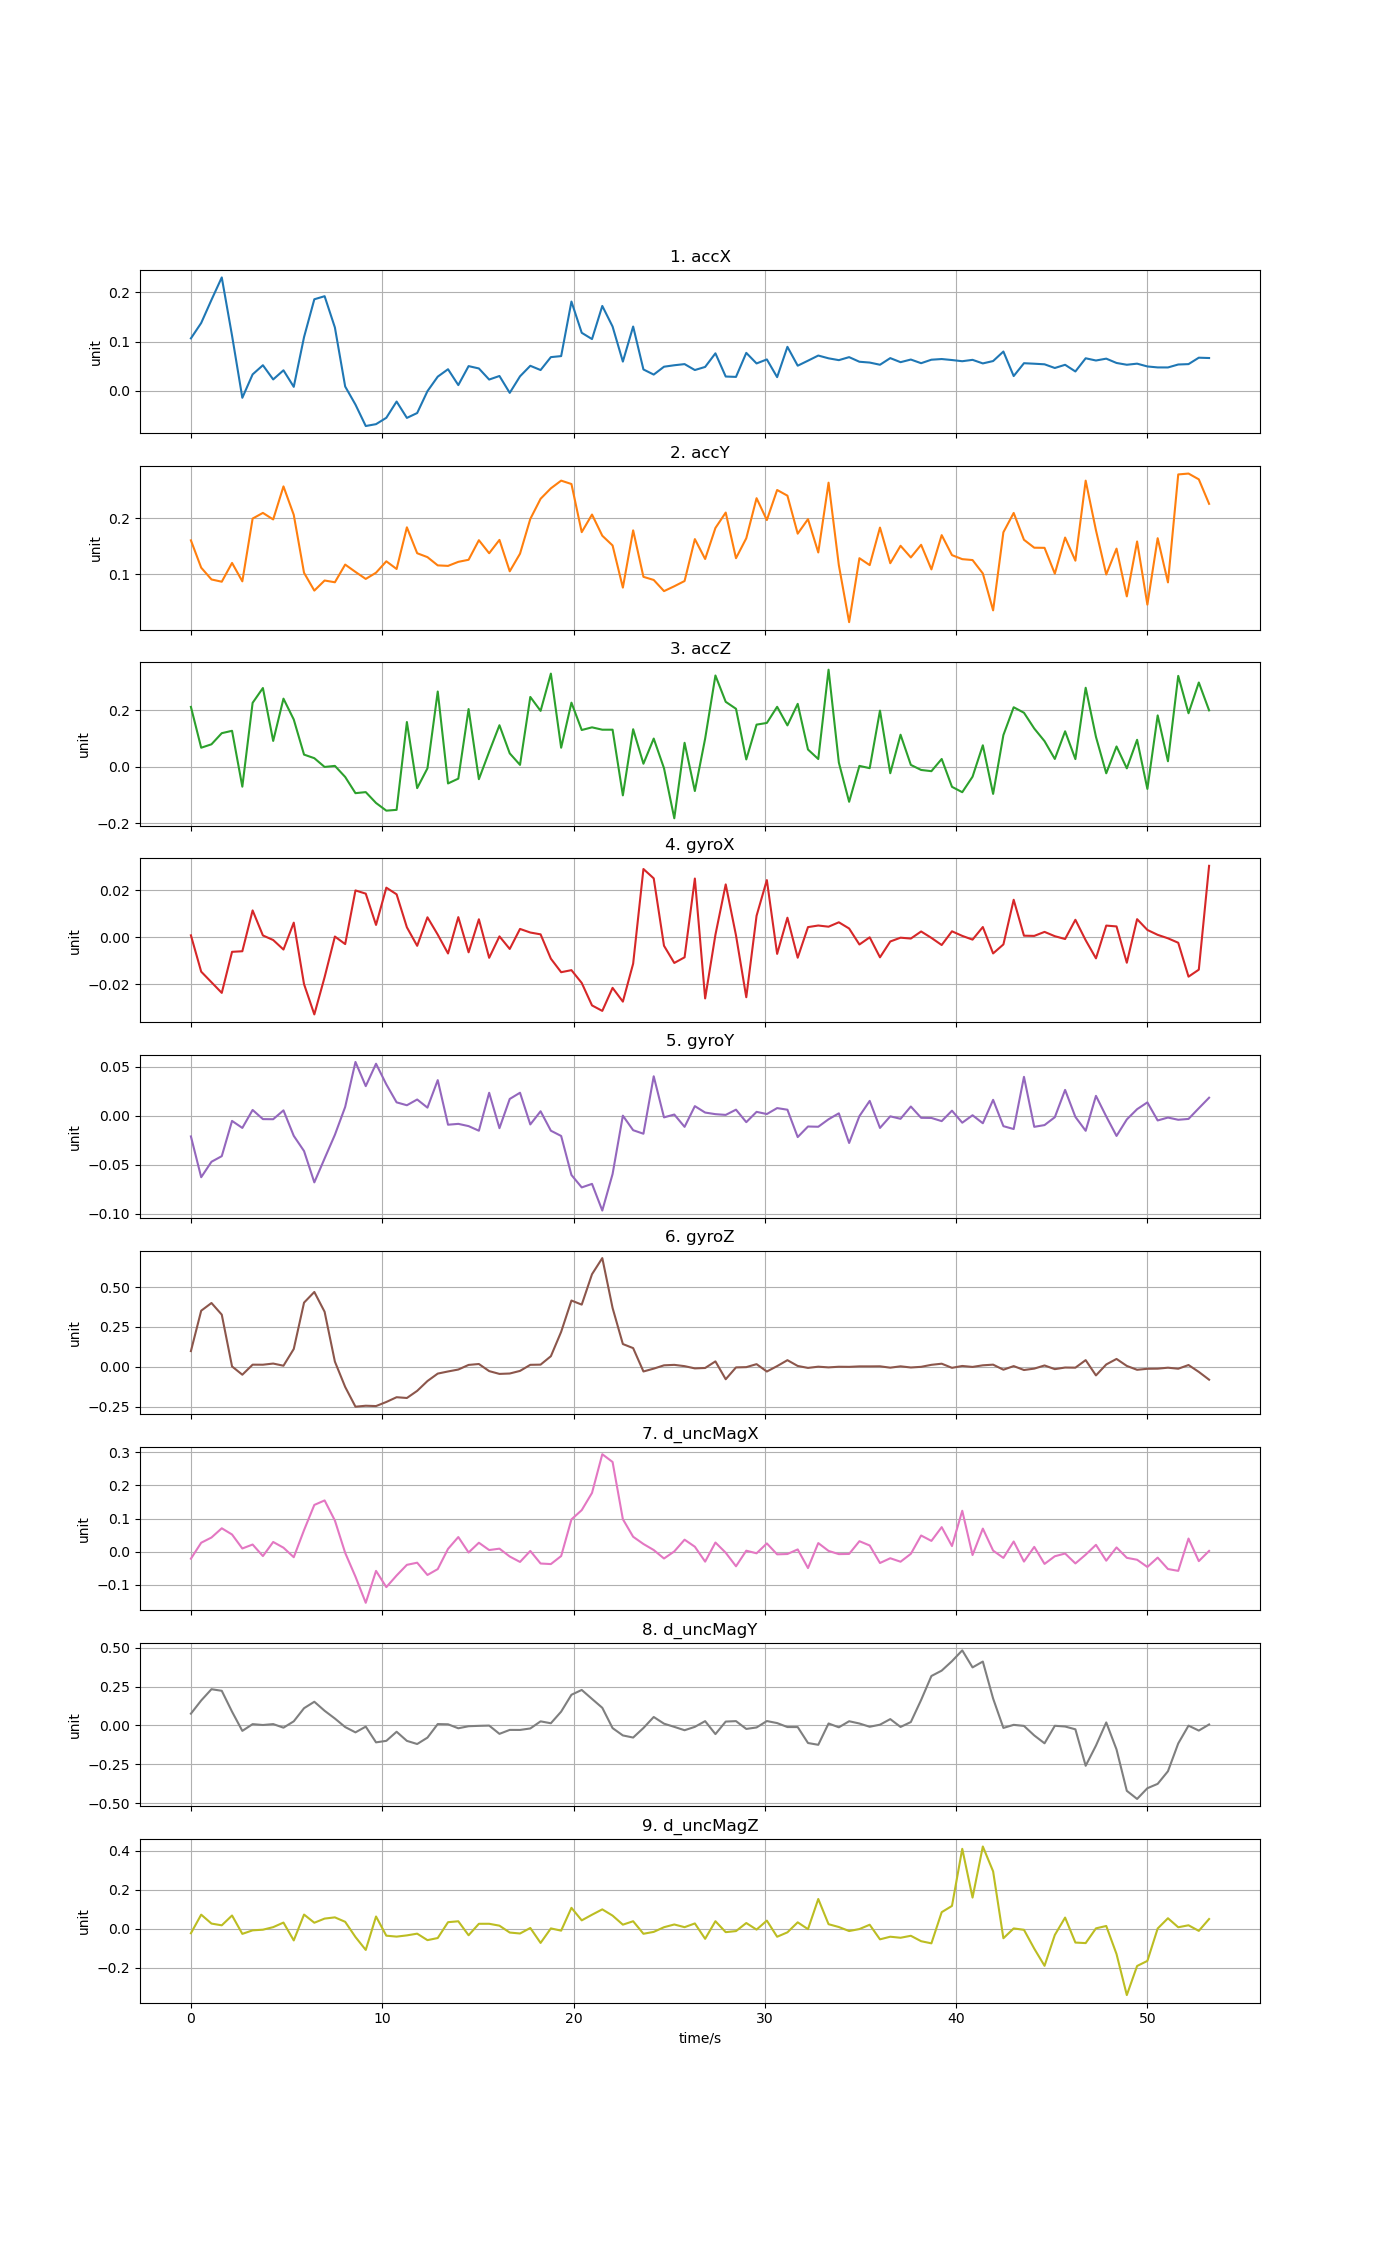

The table this chart was drawn from, first rows:
time, accX, accY, accZ, gyroX, gyroY, gyroZ, d_uncMagX, d_uncMagY, d_uncMagZ
0, 0.1066, 0.1604, 0.2113, 0.0007973, -0.02097, 0.09845, -0.02112, 0.07569, -0.02368
0.5376, 0.1378, 0.1117, 0.06666, -0.01466, -0.0626, 0.3524, 0.02697, 0.1604, 0.07163
1.075, 0.1847, 0.09074, 0.0788, -0.01918, -0.04681, 0.4008, 0.04276, 0.2329, 0.02593
1.613, 0.2301, 0.08669, 0.1182, -0.02371, -0.04111, 0.3277, 0.0706, 0.2227, 0.01689
2.15, 0.1121, 0.1202, 0.1266, -0.006218, -0.005143, 0.002136, 0.05181, 0.08833, 0.06736
2.688, -0.0139, 0.08738, -0.07125, -0.005973, -0.0123, -0.04987, 0.009621, -0.03515, -0.02684
3.226, 0.03352, 0.1992, 0.2256, 0.01141, 0.006044, 0.01325, 0.0216, 0.008268, -0.008755
3.763, 0.05211, 0.2093, 0.2781, 0.000755, -0.003313, 0.01297, -0.01329, 0.002629, -0.005443
4.301, 0.02329, 0.1976, 0.09068, -0.001191, -0.003418, 0.02025, 0.02927, 0.008578, 0.007623
4.838, 0.04183, 0.2565, 0.2405, -0.005243, 0.005612, 0.006611, 0.01206, -0.01458, 0.03105
5.376, 0.00829, 0.2058, 0.1666, 0.006205, -0.02037, 0.112, -0.01672, 0.02635, -0.06047
5.914, 0.1091, 0.1026, 0.04228, -0.01999, -0.0359, 0.4031, 0.06498, 0.1108, 0.07216
6.451, 0.1858, 0.07087, 0.02957, -0.03287, -0.06785, 0.4702, 0.141, 0.1523, 0.0302
6.989, 0.1921, 0.08886, -0.001483, -0.017, -0.04344, 0.3456, 0.1546, 0.09421, 0.05146
7.526, 0.1286, 0.08572, 0.002349, 0.000287, -0.0193, 0.03241, 0.09392, 0.04429, 0.05771
8.064, 0.008955, 0.1172, -0.03686, -0.002922, 0.009125, -0.1268, -0.003552, -0.01062, 0.0349
8.602, -0.02772, 0.1041, -0.09429, 0.01993, 0.05501, -0.2507, -0.07532, -0.04473, -0.043
9.139, -0.07115, 0.09168, -0.09058, 0.01855, 0.03035, -0.2448, -0.1542, -0.007693, -0.1091
9.677, -0.06738, 0.1027, -0.1291, 0.005237, 0.0532, -0.2469, -0.05788, -0.109, 0.06219
10.21, -0.0545, 0.1231, -0.1562, 0.0211, 0.03213, -0.2212, -0.107, -0.09931, -0.03612
10.75, -0.02152, 0.1094, -0.1534, 0.01827, 0.01379, -0.1913, -0.07183, -0.04078, -0.04088
11.29, -0.0547, 0.1836, 0.1577, 0.00422, 0.01084, -0.1961, -0.03969, -0.0994, -0.03459
11.83, -0.04483, 0.1375, -0.07645, -0.003664, 0.01671, -0.1514, -0.03322, -0.1197, -0.02573
12.36, -0.0004877, 0.1305, -0.00615, 0.008484, 0.008408, -0.08959, -0.07024, -0.07859, -0.05895
12.9, 0.02895, 0.1158, 0.2657, 0.001108, 0.03646, -0.04282, -0.05249, 0.00875, -0.04811
13.44, 0.04398, 0.1149, -0.05988, -0.006923, -0.009024, -0.02945, 0.008405, 0.00722, 0.03303
13.98, 0.01183, 0.1221, -0.04283, 0.008554, -0.008152, -0.01725, 0.04419, -0.01841, 0.03768
14.52, 0.05031, 0.1258, 0.2036, -0.006426, -0.01045, 0.01172, -0.00251, -0.005206, -0.0339
15.05, 0.04557, 0.1606, -0.04481, 0.007643, -0.01515, 0.01744, 0.02699, -0.002798, 0.02479
15.59, 0.02306, 0.1374, 0.05203, -0.008767, 0.02356, -0.02721, 0.004952, -0.001029, 0.02488
16.13, 0.0303, 0.1612, 0.1463, 0.0003633, -0.01255, -0.04478, 0.009122, -0.05427, 0.01515
16.67, -0.003966, 0.1052, 0.04671, -0.004995, 0.01727, -0.04231, -0.01459, -0.02883, -0.02002
17.2, 0.02961, 0.1366, 0.005842, 0.003532, 0.02361, -0.02591, -0.03092, -0.02906, -0.02493
17.74, 0.05097, 0.1985, 0.2465, 0.002001, -0.008749, 0.0123, 0.002269, -0.01958, 0.003383
18.28, 0.04234, 0.2344, 0.1971, 0.001224, 0.004709, 0.01348, -0.03567, 0.02613, -0.07322
18.82, 0.06855, 0.2531, 0.3292, -0.00914, -0.01513, 0.06642, -0.03738, 0.01389, 0.001213
19.35, 0.07062, 0.2668, 0.06656, -0.0149, -0.0205, 0.2197, -0.01316, 0.08871, -0.01037
19.89, 0.1812, 0.2607, 0.2262, -0.01402, -0.0603, 0.4164, 0.09735, 0.1972, 0.1066
20.43, 0.1179, 0.175, 0.1294, -0.01947, -0.07299, 0.3906, 0.1253, 0.2282, 0.04237
20.97, 0.1051, 0.2064, 0.1388, -0.02904, -0.0694, 0.5818, 0.1773, 0.1704, 0.07125
21.5, 0.1723, 0.1686, 0.1305, -0.03137, -0.09659, 0.683, 0.2939, 0.1133, 0.09869
22.04, 0.1306, 0.1513, 0.1305, -0.02156, -0.05935, 0.3697, 0.2705, -0.01727, 0.06671
22.58, 0.05948, 0.07621, -0.1021, -0.02743, 0.0002141, 0.1429, 0.09799, -0.06445, 0.02035
23.12, 0.1306, 0.1782, 0.1322, -0.01125, -0.01462, 0.1173, 0.04504, -0.07807, 0.03784
23.65, 0.04352, 0.09539, 0.009942, 0.02905, -0.01822, -0.02954, 0.02318, -0.0167, -0.02631
24.19, 0.03314, 0.08985, 0.0991, 0.02507, 0.0404, -0.01162, 0.005017, 0.05422, -0.01666
24.73, 0.04909, 0.06996, -0.006013, -0.003634, -0.00153, 0.009197, -0.02054, 0.01132, 0.007284
25.27, 0.05206, 0.07861, -0.1832, -0.01095, 0.001365, 0.01205, 0.0007805, -0.009276, 0.02129
25.8, 0.05438, 0.08794, 0.08414, -0.008556, -0.01121, 0.003956, 0.03619, -0.03099, 0.007463
26.34, 0.04236, 0.1626, -0.08677, 0.02499, 0.009932, -0.01012, 0.01494, -0.009233, 0.02663
26.88, 0.04866, 0.1272, 0.09887, -0.02606, 0.00338, -0.007524, -0.03, 0.02757, -0.05219
27.42, 0.07625, 0.1824, 0.3225, 0.00106, 0.001751, 0.03394, 0.02767, -0.0559, 0.03808
27.96, 0.02921, 0.2099, 0.2293, 0.0225, 0.0009877, -0.07833, -0.003134, 0.02473, -0.01811
28.49, 0.02845, 0.1286, 0.2045, 0.000792, 0.006332, -0.004052, -0.04399, 0.02756, -0.0125
29.03, 0.07715, 0.1641, 0.02517, -0.02555, -0.006411, -0.00222, 0.003019, -0.02261, 0.0288
29.57, 0.05572, 0.2355, 0.1485, 0.009142, 0.004093, 0.01654, -0.004845, -0.0131, -0.004981
30.11, 0.06388, 0.1965, 0.1544, 0.02434, 0.001863, -0.02977, 0.02492, 0.02807, 0.04115
30.64, 0.02794, 0.2501, 0.2116, -0.007101, 0.007936, 0.004279, -0.008038, 0.01505, -0.04159
31.18, 0.08944, 0.24, 0.1458, 0.008311, 0.006278, 0.0415, -0.007003, -0.01047, -0.01902
31.72, 0.05118, 0.1723, 0.2221, -0.008728, -0.02164, 0.005194, 0.00683, -0.01067, 0.03229
... 40 more rows
